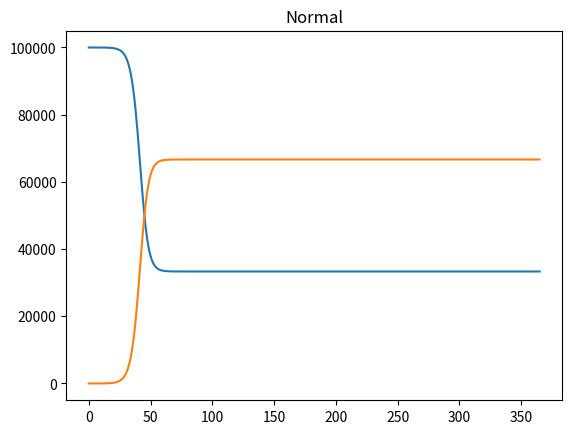

Reproduce this figure in Python.
"""
A small test of SIS model
"""

__author__ = 'Frederico Moeller'
__version__ = '0.1'
__license__ =  'MPL 2.0'

import numpy as np
import pandas as pd
import matplotlib.pyplot as plt
from math import e

step_size = 0.5
S = 99999  #susceptible population
tau = 7*(1/step_size) #infection mean period
beta = 3/tau  #infection producing contacts per unit time
I = 1  #infected
#R = 0  #recovered or dead
N=S+I
s_pop=[S]
i_pop=[I]
period = int(365*(1/step_size))
time_stamp = np.array(range(period+1))*step_size

np.random.seed(1104)

for t in range(period):
    fac1 = beta*I*S/N
    fac2 = (I/tau)
    ds = -fac1 + fac2
    di = fac1 - fac2
    S += ds
    I += di
    s_pop.append(S)
    i_pop.append(I)
    N=S+I

fig, ax = plt.subplots()
ax.set_title("Normal")
ax.plot(time_stamp,s_pop)
ax.plot(time_stamp,i_pop)
plt.show()  
